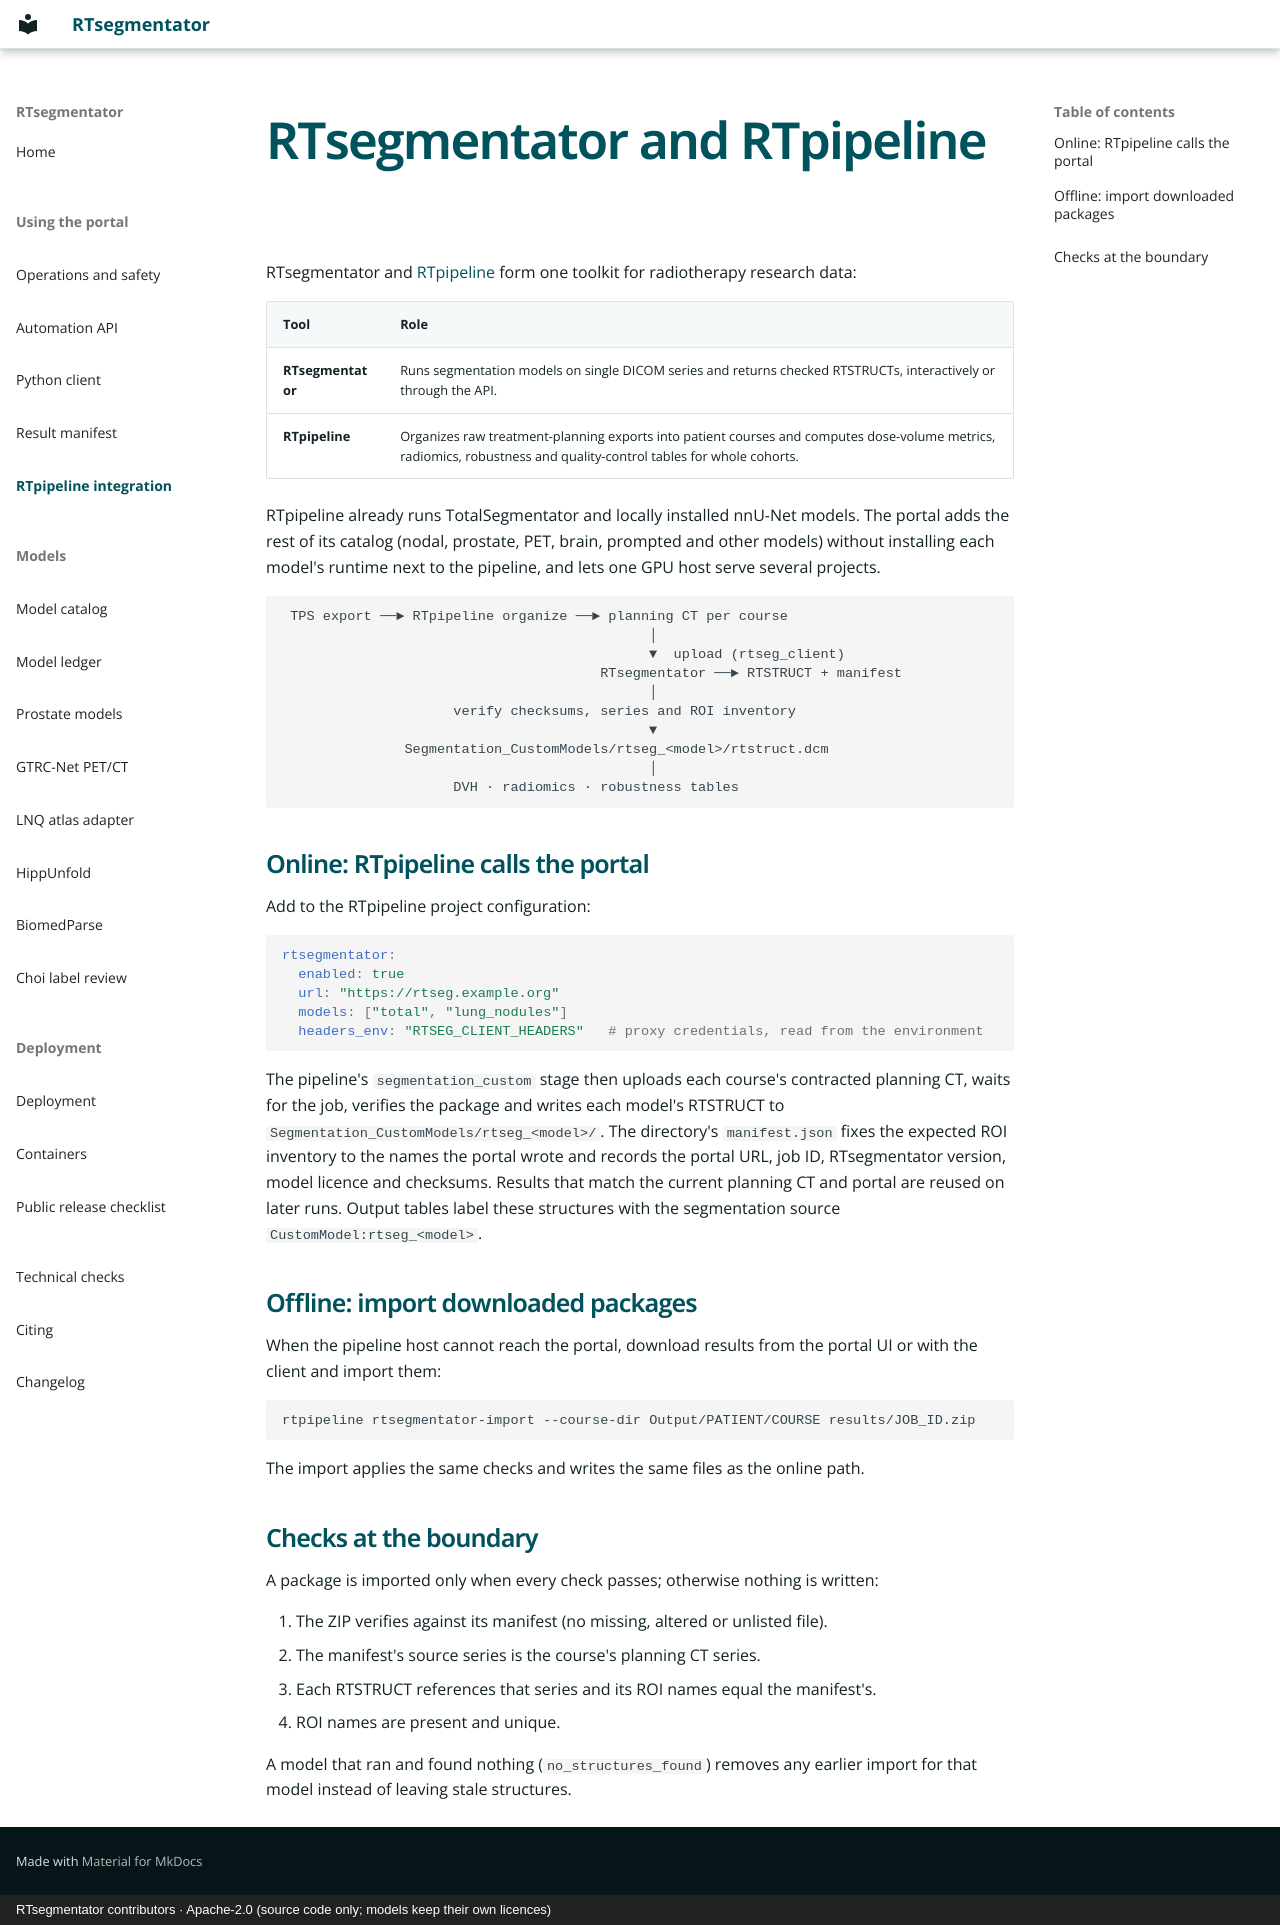

repository: kstawiski/rtsegmentator · page: rt-suite/index.html · generator: mkdocs · copyright: RTsegmentator contributors · Apache-2.0 (source code only; models keep their own licences)

# RTsegmentator and RTpipeline

RTsegmentator and [RTpipeline](https://github.com/kstawiski/rtpipeline) form one
toolkit for radiotherapy research data:

| Tool | Role |
| --- | --- |
| **RTsegmentator** | Runs segmentation models on single DICOM series and returns checked RTSTRUCTs, interactively or through the API. |
| **RTpipeline** | Organizes raw treatment-planning exports into patient courses and computes dose-volume metrics, radiomics, robustness and quality-control tables for whole cohorts. |

RTpipeline already runs TotalSegmentator and locally installed nnU-Net models. The
portal adds the rest of its catalog (nodal, prostate, PET, brain, prompted and other
models) without installing each model's runtime next to the pipeline, and lets one GPU
host serve several projects.

```text
 TPS export ──► RTpipeline organize ──► planning CT per course
                                             │
                                             ▼  upload (rtseg_client)
                                       RTsegmentator ──► RTSTRUCT + manifest
                                             │
                     verify checksums, series and ROI inventory
                                             ▼
               Segmentation_CustomModels/rtseg_<model>/rtstruct.dcm
                                             │
                     DVH · radiomics · robustness tables
```

## Online: RTpipeline calls the portal

Add to the RTpipeline project configuration:

```yaml
rtsegmentator:
  enabled: true
  url: "https://rtseg.example.org"
  models: ["total", "lung_nodules"]
  headers_env: "RTSEG_CLIENT_HEADERS"   # proxy credentials, read from the environment
```

The pipeline's `segmentation_custom` stage then uploads each course's contracted
planning CT, waits for the job, verifies the package and writes each model's RTSTRUCT
to `Segmentation_CustomModels/rtseg_<model>/`. The directory's `manifest.json` fixes
the expected ROI inventory to the names the portal wrote and records the portal URL,
job ID, RTsegmentator version, model licence and checksums. Results that match the
current planning CT and portal are reused on later runs. Output tables label these
structures with the segmentation source `CustomModel:rtseg_<model>`.

## Offline: import downloaded packages

When the pipeline host cannot reach the portal, download results from the portal UI
or with the client and import them:

```bash
rtpipeline rtsegmentator-import --course-dir Output/PATIENT/COURSE results/JOB_ID.zip
```

The import applies the same checks and writes the same files as the online path.

## Checks at the boundary

A package is imported only when every check passes; otherwise nothing is written:

1. The ZIP verifies against its manifest (no missing, altered or unlisted file).
2. The manifest's source series is the course's planning CT series.
3. Each RTSTRUCT references that series and its ROI names equal the manifest's.
4. ROI names are present and unique.

A model that ran and found nothing (`no_structures_found`) removes any earlier import
for that model instead of leaving stale structures.
